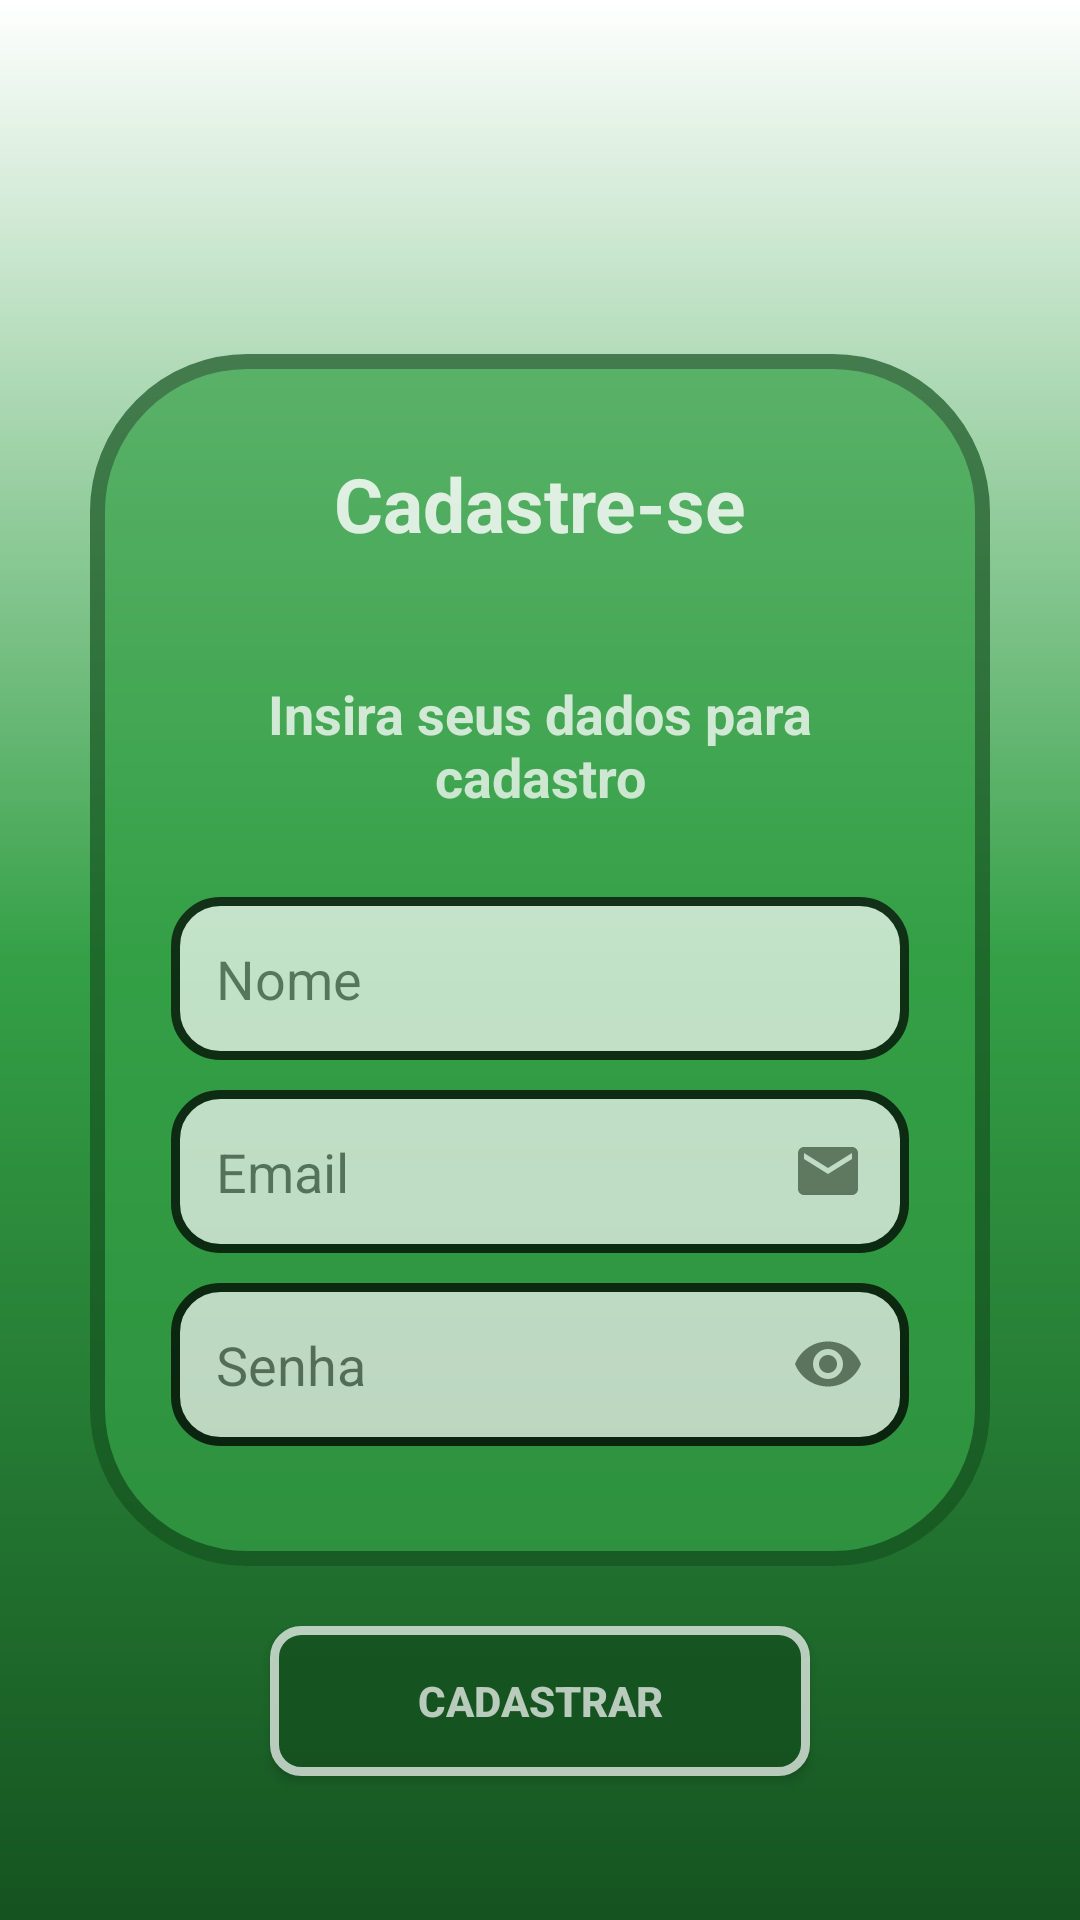

Here is an Android app screen rendered from its layout file. Give the layout XML and the strings, colors and styles it references.
<!-- AndroidManifest.xml: fallback theme Theme.MaterialComponents.DayNight.NoActionBar -->
<!-- res/layout/activity_tela_form_cadastro.xml -->
<?xml version="1.0" encoding="utf-8"?>
<RelativeLayout xmlns:android="http://schemas.android.com/apk/res/android"
    xmlns:app="http://schemas.android.com/apk/res-auto"
    xmlns:tools="http://schemas.android.com/tools"
    android:id="@+id/main"
    android:layout_width="match_parent"
    android:layout_height="match_parent"
    tools:context=".Controllers.TelaFormCadastro"
    android:background="@drawable/background_gradiente_theme">
        <RelativeLayout
            android:id="@+id/containerFormCadastro"
            android:layout_width="match_parent"
            android:layout_height="wrap_content"
            android:background="@drawable/container_de_itens"
            android:layout_centerInParent="true"
            android:layout_marginHorizontal="30dp"
            android:alpha="0.7">
                <TextView
                    android:id="@+id/textoCadastrese"
                    android:layout_width="match_parent"
                    android:layout_height="wrap_content"
                    android:gravity="center|center_horizontal"
                    android:padding="13dp"
                    android:layout_centerHorizontal="true"
                    android:layout_marginHorizontal="27dp"
                    android:layout_marginTop="20dp"
                    android:textColor="@color/white"
                    android:text="Cadastre-se"
                    android:textStyle="bold"
                    android:textSize="25dp"
                    />
                <TextView
                    android:id="@+id/textoInserir"
                    android:layout_below="@id/textoCadastrese"
                    android:layout_width="match_parent"
                    android:layout_height="wrap_content"
                    android:gravity="center|center_horizontal"
                    android:padding="13dp"
                    android:layout_centerHorizontal="true"
                    android:layout_marginHorizontal="27dp"
                    android:layout_marginTop="15dp"
                    android:textColor="@color/white"
                    android:text="@string/Cadastro"
                    android:textStyle="bold"
                    android:textSize="18dp"
                    />
                <EditText
                    android:id="@+id/pegarNomeCadastro"
                    android:layout_below="@id/textoInserir"
                    android:layout_width="match_parent"
                    android:layout_height="wrap_content"
                    android:layout_marginHorizontal="27dp"
                    android:layout_marginTop="15dp"
                    android:background="@drawable/backgroud_edit_text"
                    android:padding="15dp"
                    android:layout_centerHorizontal="true"
                    android:hint="Nome"
                    />
                <EditText
                    android:id="@+id/pegarEmailCadastro"
                    android:layout_below="@id/pegarNomeCadastro"
                    android:layout_width="match_parent"
                    android:layout_height="wrap_content"
                    android:layout_marginHorizontal="27dp"
                    android:layout_marginTop="10dp"
                    android:background="@drawable/backgroud_edit_text"
                    android:padding="15dp"
                    android:layout_centerHorizontal="true"
                    android:drawableRight="@drawable/email"
                    android:hint="Email"
                    android:inputType="textEmailAddress"
                    />
                <EditText
                    android:id="@+id/pegarSenhaCadastro"
                    android:layout_below="@id/pegarEmailCadastro"
                    android:layout_width="match_parent"
                    android:layout_height="wrap_content"
                    android:layout_marginHorizontal="27dp"
                    android:layout_marginTop="10dp"
                    android:background="@drawable/backgroud_edit_text"
                    android:padding="15dp"
                    android:drawableRight="@drawable/senha"
                    android:layout_centerHorizontal="true"
                    android:hint="Senha"
                    android:inputType="textPassword"
                    android:layout_marginBottom="40dp"
                    />
        </RelativeLayout>
    <androidx.appcompat.widget.AppCompatButton
        android:id="@+id/btnCadstrarForm"
        android:layout_below="@+id/containerFormCadastro"
        android:layout_width="match_parent"
        android:layout_height="wrap_content"
        android:layout_marginTop="20dp"
        android:background="@drawable/background_btn"
        android:alpha="0.7"
        android:padding="10dp"
        android:layout_marginHorizontal="90dp"
        android:layout_centerHorizontal="true"
        android:text="Cadastrar"
        android:textColor="@color/white"
        android:textAllCaps="true"
        android:textStyle="bold"
        android:gravity="center|center_horizontal"
        />
</RelativeLayout>
<!-- resources referenced by this layout -->
<resources>
  <color name="white">#FFFFFFFF</color>
  <!-- drawable backgroud_edit_text (drawable) -->
  <?xml version="1.0" encoding="utf-8"?>
  <shape xmlns:android="http://schemas.android.com/apk/res/android">
      <solid
          android:color="@color/white"/>
      <corners
          android:radius="15dp"/>
      <stroke
          android:color="@color/black"
          android:width="3dp"/>
  </shape>
  <!-- drawable background_btn (drawable) -->
  <?xml version="1.0" encoding="utf-8"?>
  <selector xmlns:android="http://schemas.android.com/apk/res/android">
      
      <item android:state_pressed="true">
          <shape android:shape="rectangle">
              <corners android:radius="9dp" /> 
              <solid android:color="@color/Verde_Claro" /> 
              <padding
                  android:left="0dp"
                  android:top="0dp"
                  android:right="0dp"
                  android:bottom="0dp"
                  /> 
              <size
                  android:width="265dp"
                  android:height="55dp"
                  /> 
              <stroke
                  android:width="4dp"
                  android:color="@color/black"
                  /> 
          </shape>
      </item>
  
      
      <item>
          <shape android:shape="rectangle">
              <corners android:radius="9dp" /> 
              <solid android:color="@color/Verde_escuro" /> 
              <padding
                  android:left="0dp"
                  android:top="0dp"
                  android:right="0dp"
                  android:bottom="0dp"
                  /> 
              <size
                  android:width="333dp"
                  android:height="50dp"
                  /> 
              <stroke
                  android:width="3dp"
                  android:color="@color/white"
                  /> 
          </shape>
      </item>
  </selector>
  <!-- drawable background_gradiente_theme (drawable) -->
  <?xml version="1.0" encoding="utf-8"?>
  <shape xmlns:android="http://schemas.android.com/apk/res/android">
      <gradient
          android:startColor="@color/Verde_escuro"
          android:centerColor="@color/Verde_Claro"
          android:endColor="@color/white"
          android:angle="90"/>
  </shape>
  <!-- drawable container_de_itens (drawable) -->
  <?xml version="1.0" encoding="utf-8"?>
  <shape xmlns:android="http://schemas.android.com/apk/res/android">
      <solid
          android:color="@color/Verde_Claro"
          />
      <stroke
          android:width="5dp"
          android:color="@color/Verde_escuro"/>
      <corners
          android:radius="50dp"/>
  </shape>
  <!-- drawable email (drawable) -->
  <vector xmlns:android="http://schemas.android.com/apk/res/android" android:height="24dp" android:tint="#747070" android:viewportHeight="24" android:viewportWidth="24" android:width="24dp">
        
      <path android:fillColor="@android:color/white" android:pathData="M20,4L4,4c-1.1,0 -1.99,0.9 -1.99,2L2,18c0,1.1 0.9,2 2,2h16c1.1,0 2,-0.9 2,-2L22,6c0,-1.1 -0.9,-2 -2,-2zM20,8l-8,5 -8,-5L4,6l8,5 8,-5v2z"/>
      
  </vector>
  <!-- drawable senha (drawable) -->
  <vector xmlns:android="http://schemas.android.com/apk/res/android" android:height="24dp" android:tint="#747070" android:viewportHeight="24" android:viewportWidth="24" android:width="24dp">
        
      <path android:fillColor="@android:color/white" android:pathData="M12,4.5C7,4.5 2.73,7.61 1,12c1.73,4.39 6,7.5 11,7.5s9.27,-3.11 11,-7.5c-1.73,-4.39 -6,-7.5 -11,-7.5zM12,17c-2.76,0 -5,-2.24 -5,-5s2.24,-5 5,-5 5,2.24 5,5 -2.24,5 -5,5zM12,9c-1.66,0 -3,1.34 -3,3s1.34,3 3,3 3,-1.34 3,-3 -1.34,-3 -3,-3z"/>
      
  </vector>
  <string name="Cadastro">Insira seus dados para cadastro</string>
  <color name="black">#FF000000</color>
  <color name="Verde_Claro">#34A046</color>
  <color name="Verde_escuro">#155320</color>
</resources>
